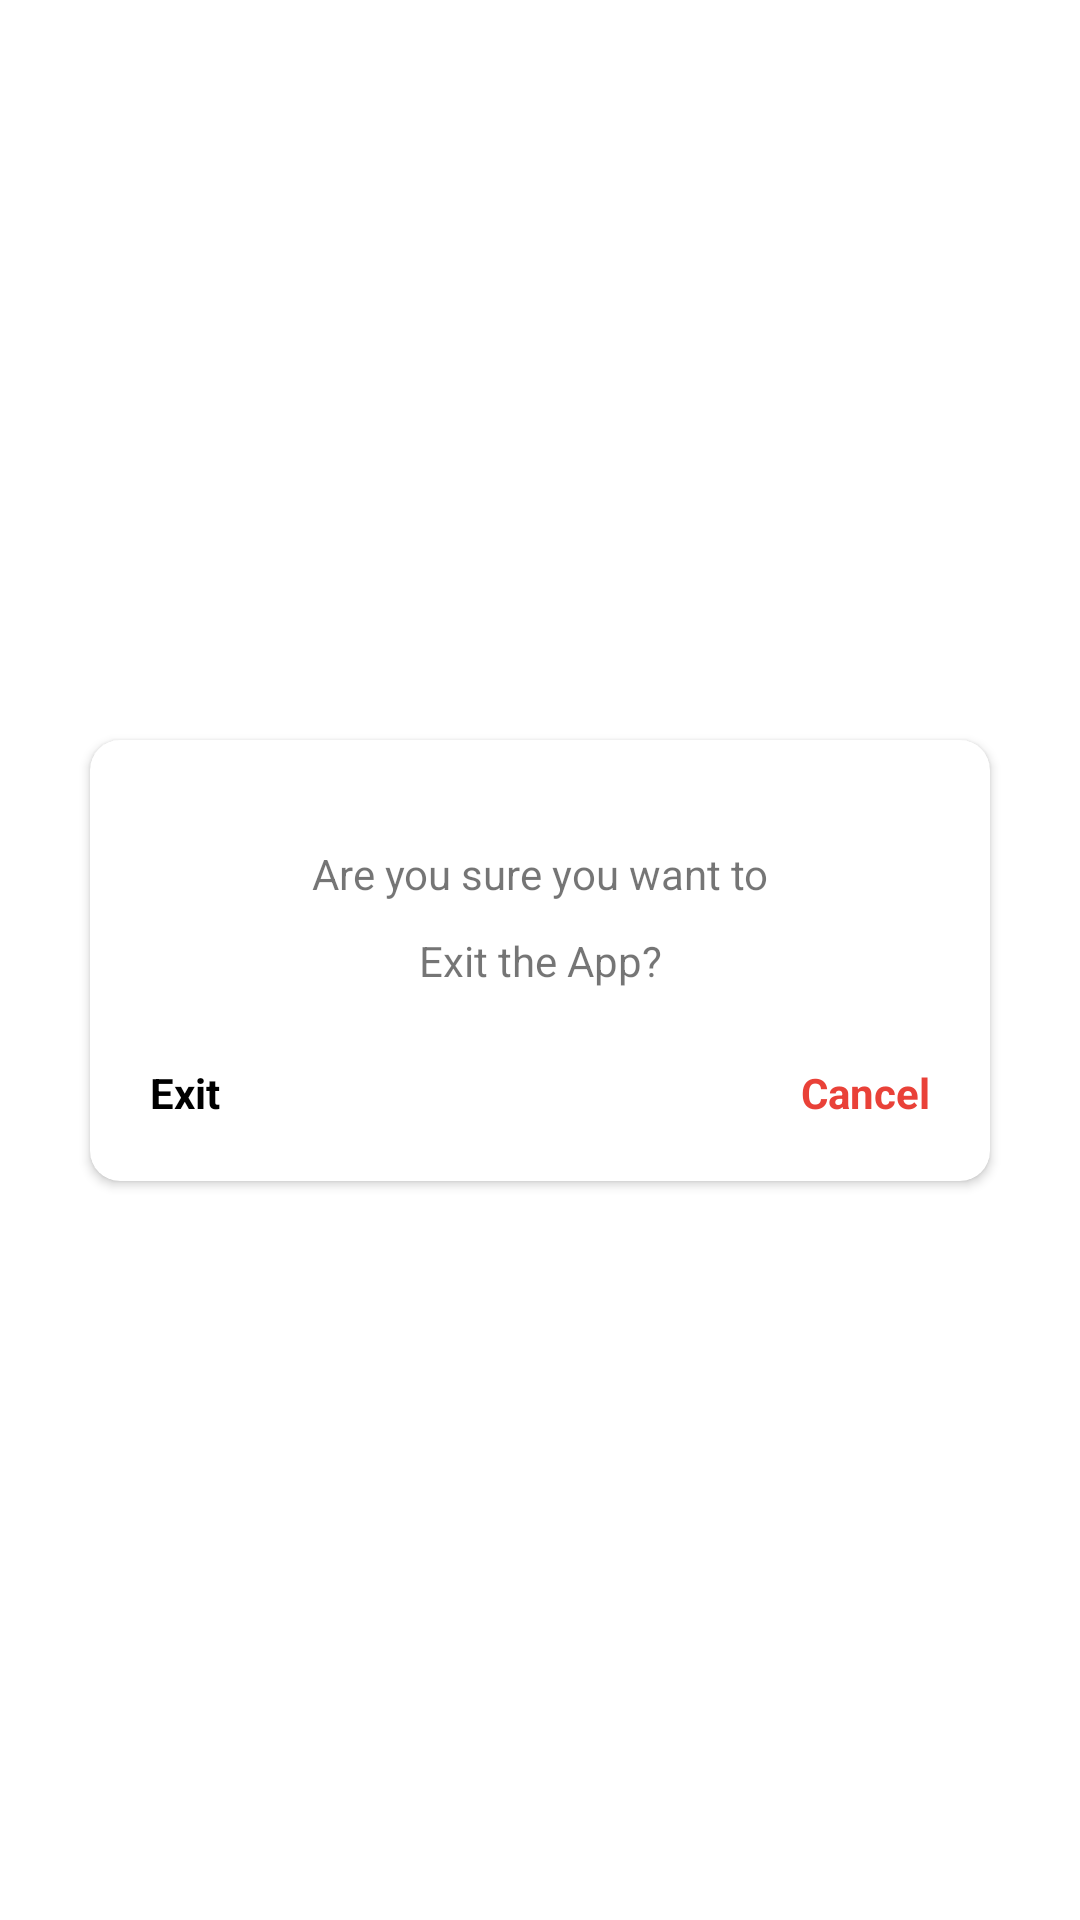

The Android layout XML behind this screen, and the referenced resources:
<!-- AndroidManifest.xml: application theme Theme.HBApplicationGroupA -->
<!-- res/layout/exit_dialog.xml -->
<?xml version="1.0" encoding="utf-8"?>
<androidx.constraintlayout.widget.ConstraintLayout xmlns:android="http://schemas.android.com/apk/res/android"
    android:layout_width="match_parent"
    android:layout_height="wrap_content"
    xmlns:app="http://schemas.android.com/apk/res-auto">
    <androidx.cardview.widget.CardView
        android:layout_width="300dp"
        android:layout_height="wrap_content"
        app:layout_constraintBottom_toBottomOf="parent"
        app:layout_constraintEnd_toEndOf="parent"
        app:layout_constraintHorizontal_bias="0.5"
        app:layout_constraintStart_toStartOf="parent"
        app:layout_constraintTop_toTopOf="parent"
        app:cardCornerRadius="10dp">

        <androidx.constraintlayout.widget.ConstraintLayout
            android:layout_width="match_parent"
            android:layout_height="match_parent"
            android:padding="20dp">

            <TextView
                android:id="@+id/exit_first_text"
                android:layout_width="match_parent"
                android:layout_height="wrap_content"
                android:layout_marginTop="15dp"
                android:text="Are you sure you want to"
                android:textAlignment="center"
                app:layout_constraintEnd_toEndOf="parent"
                app:layout_constraintStart_toStartOf="parent"
                app:layout_constraintTop_toTopOf="parent" />

            <TextView
                android:id="@+id/exit_second_text"
                android:layout_width="match_parent"
                android:layout_height="wrap_content"
                android:layout_marginTop="10dp"
                android:text="Exit the App?"
                android:textAlignment="center"
                app:layout_constraintEnd_toEndOf="@id/exit_first_text"
                app:layout_constraintStart_toStartOf="@id/exit_first_text"
                app:layout_constraintTop_toBottomOf="@id/exit_first_text" />

            <TextView
                android:id="@+id/exit_dialogLogout"
                android:layout_width="wrap_content"
                android:layout_height="wrap_content"
                android:layout_marginTop="25dp"
                android:text="Exit"
                android:textStyle="bold"
                android:textColor="@color/black"
                app:layout_constraintBottom_toBottomOf="parent"
                app:layout_constraintStart_toStartOf="parent"
                app:layout_constraintTop_toBottomOf="@id/exit_second_text" />

            <TextView
                android:id="@+id/exit_dialogCancel"
                android:layout_width="wrap_content"
                android:layout_height="wrap_content"
                android:layout_marginTop="25dp"
                android:text="Cancel"
                android:textStyle="bold"
                android:textColor="#E94138"
                app:layout_constraintBottom_toBottomOf="parent"
                app:layout_constraintEnd_toEndOf="parent"
                app:layout_constraintTop_toBottomOf="@id/exit_second_text" />

        </androidx.constraintlayout.widget.ConstraintLayout>
    </androidx.cardview.widget.CardView>
</androidx.constraintlayout.widget.ConstraintLayout>
<!-- resources referenced by this layout -->
<resources>
  <color name="black">#FF000000</color>
  <style name="Theme.HBApplicationGroupA" parent="Theme.MaterialComponents.Light.NoActionBar">
          
          <item name="colorPrimary">@color/splash_screen_background_color</item>
          <item name="colorPrimaryVariant">@color/white</item>
          <item name="colorOnPrimary">@color/white</item>
          
          <item name="colorSecondary">@color/teal_200</item>
          <item name="colorSecondaryVariant">@color/teal_700</item>
          <item name="colorOnSecondary">@color/black</item>
          
          <item name="android:statusBarColor" tools:targetApi="l">@color/splash_screen_background_color</item>
          
          <item name="bottomSheetDialogTheme">@style/CustomBottomSheetDialog</item>
      </style>
  <color name="splash_screen_background_color">#E94138</color>
  <color name="white">#FFFFFFFF</color>
  <color name="teal_200">#FF03DAC5</color>
  <color name="teal_700">#FF018786</color>
</resources>
